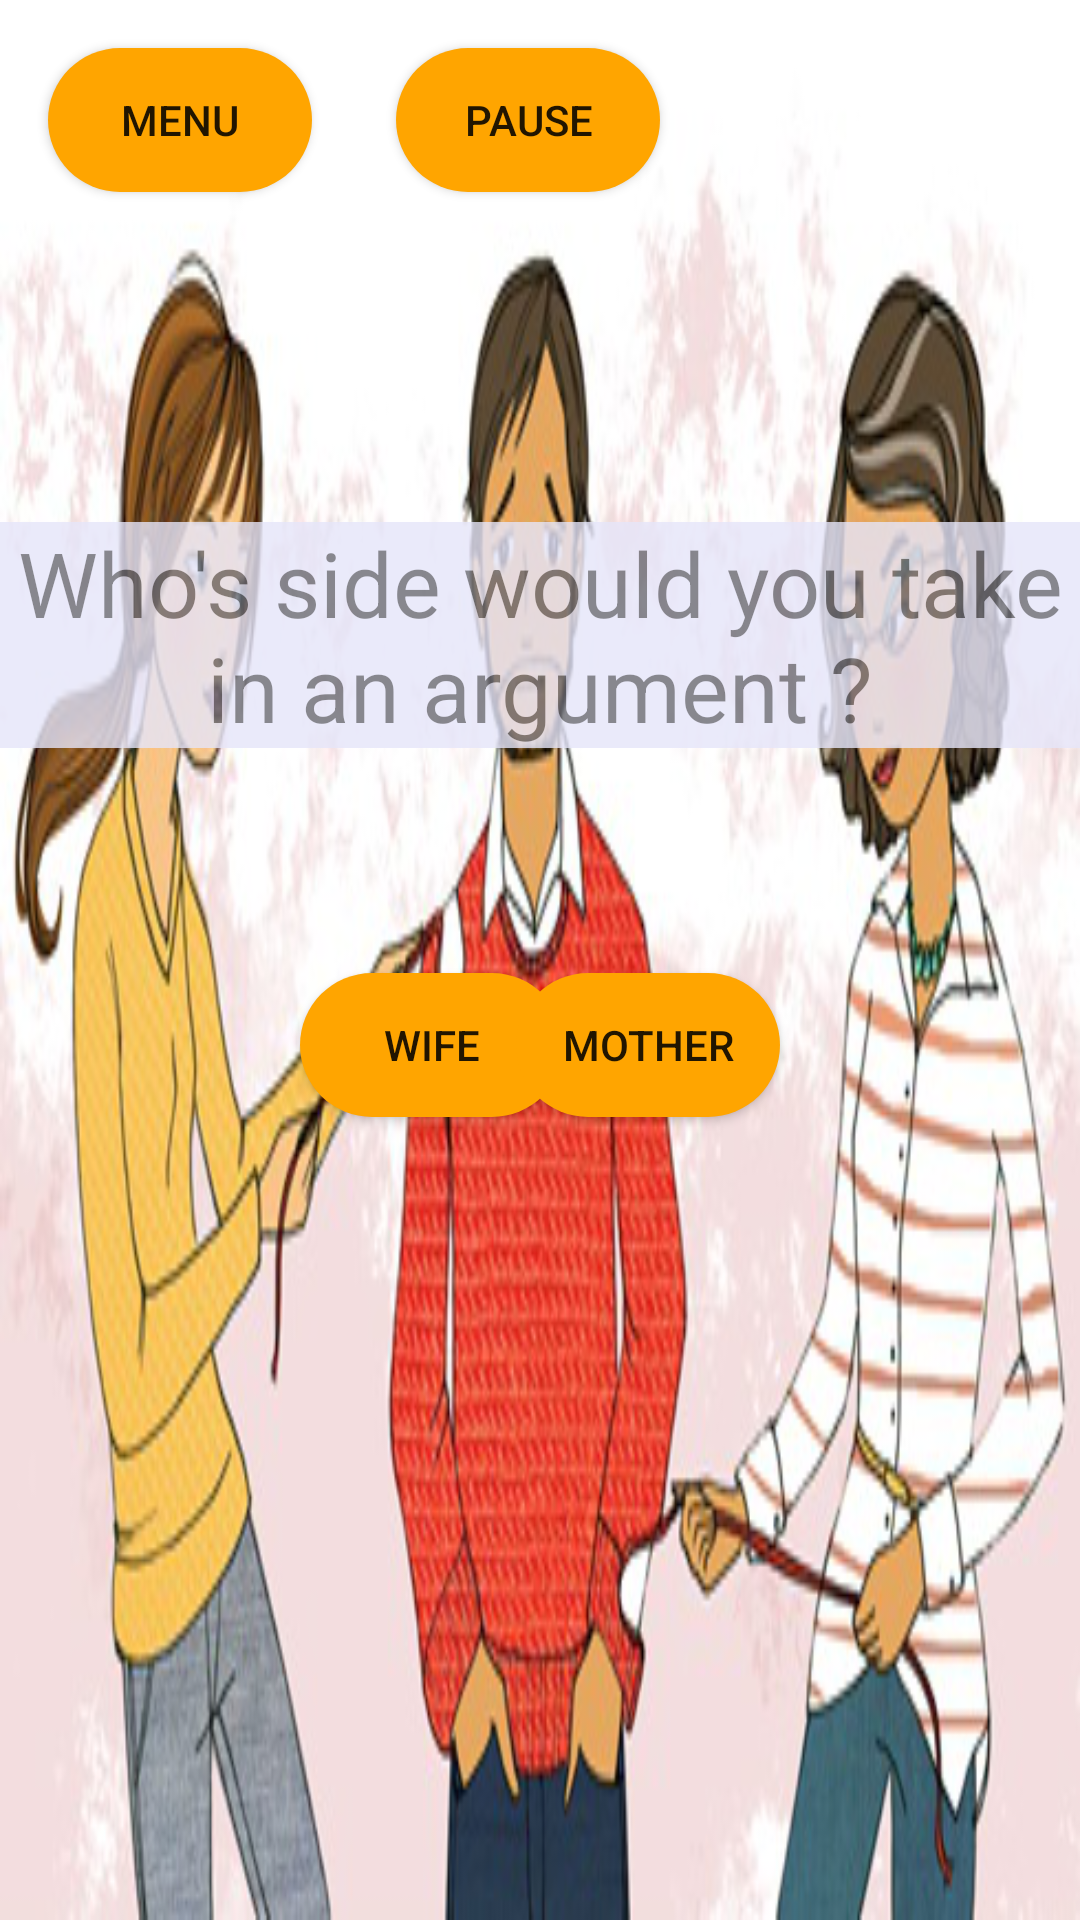

Layout XML and referenced resources for this Android screen:
<!-- AndroidManifest.xml: application theme AppTheme -->
<!-- res/layout/activity_level3_c.xml -->
<?xml version="1.0" encoding="utf-8"?>
<android.support.constraint.ConstraintLayout xmlns:android="http://schemas.android.com/apk/res/android"
    xmlns:app="http://schemas.android.com/apk/res-auto"
    xmlns:tools="http://schemas.android.com/tools"
    android:layout_width="match_parent"
    android:layout_height="match_parent"
    tools:context=".Level_3.Level3_c"
    android:background="@drawable/q3_c_background">

    <Button
        android:id="@+id/button_menu"
        android:layout_width="wrap_content"
        android:layout_height="wrap_content"
        android:layout_marginStart="16dp"
        android:layout_marginLeft="16dp"
        android:layout_marginTop="16dp"
        android:background="@drawable/custom_button_orange"
        android:onClick="mainMenu"
        android:text="Menu"
        app:layout_constraintStart_toStartOf="parent"
        app:layout_constraintTop_toTopOf="parent" />

    <Button
        android:id="@+id/button_pause"
        android:layout_width="wrap_content"
        android:layout_height="wrap_content"
        android:layout_marginStart="28dp"
        android:layout_marginLeft="28dp"
        android:layout_marginTop="16dp"
        android:background="@drawable/custom_button_orange"
        android:onClick="pauseMenu"
        android:text="Pause"
        app:layout_constraintStart_toEndOf="@+id/button_menu"
        app:layout_constraintTop_toTopOf="parent" />

    <TextView
        android:id="@+id/textView"
        android:layout_width="match_parent"
        android:layout_height="wrap_content"
        android:layout_marginTop="110dp"
        android:alpha="0.8"
        android:background="#E6E6FA"
        android:gravity="center_horizontal"
        android:text="Who's side would you take in an argument ?"
        android:textSize="30sp"
        app:layout_constraintEnd_toEndOf="parent"
        app:layout_constraintStart_toStartOf="parent"
        app:layout_constraintTop_toBottomOf="@+id/button_pause" />

    <Button
        android:id="@+id/option1"
        android:layout_width="wrap_content"
        android:layout_height="wrap_content"
        android:layout_marginStart="100dp"
        android:layout_marginLeft="100dp"
        android:layout_marginTop="75dp"
        android:background="@drawable/custom_button_orange"
        android:onClick="option1"
        android:text="Wife"
        app:layout_constraintStart_toStartOf="parent"
        app:layout_constraintTop_toBottomOf="@+id/textView" />

    <Button
        android:id="@+id/option2"
        android:layout_width="wrap_content"
        android:layout_height="wrap_content"
        android:layout_marginTop="75dp"
        android:layout_marginEnd="100dp"
        android:layout_marginRight="100dp"
        android:background="@drawable/custom_button_orange"
        android:onClick="option2"
        android:text="Mother"
        app:layout_constraintEnd_toEndOf="parent"
        app:layout_constraintTop_toBottomOf="@+id/textView" />


</android.support.constraint.ConstraintLayout>
<!-- resources referenced by this layout -->
<resources>
  <!-- drawable custom_button_orange (drawable) -->
  <?xml version="1.0" encoding="utf-8"?>
  <shape xmlns:android="http://schemas.android.com/apk/res/android" android:shape="rectangle">
  
      <solid android:color="#FFA500"></solid>
      <corners android:radius="50dp"></corners>
  
  </shape>
  <!-- drawable q3_c_background: png bitmap (drawable, 210699 bytes) -->
  <style name="AppTheme" parent="Theme.AppCompat.Light.NoActionBar">
          
          <item name="colorPrimary">@color/colorPrimary</item>
          <item name="colorPrimaryDark">@color/colorPrimaryDark</item>
          <item name="colorAccent">@color/colorAccent</item>
      </style>
  <color name="colorPrimary">#008577</color>
  <color name="colorPrimaryDark">#00574B</color>
  <color name="colorAccent">#0CD23E</color>
</resources>
